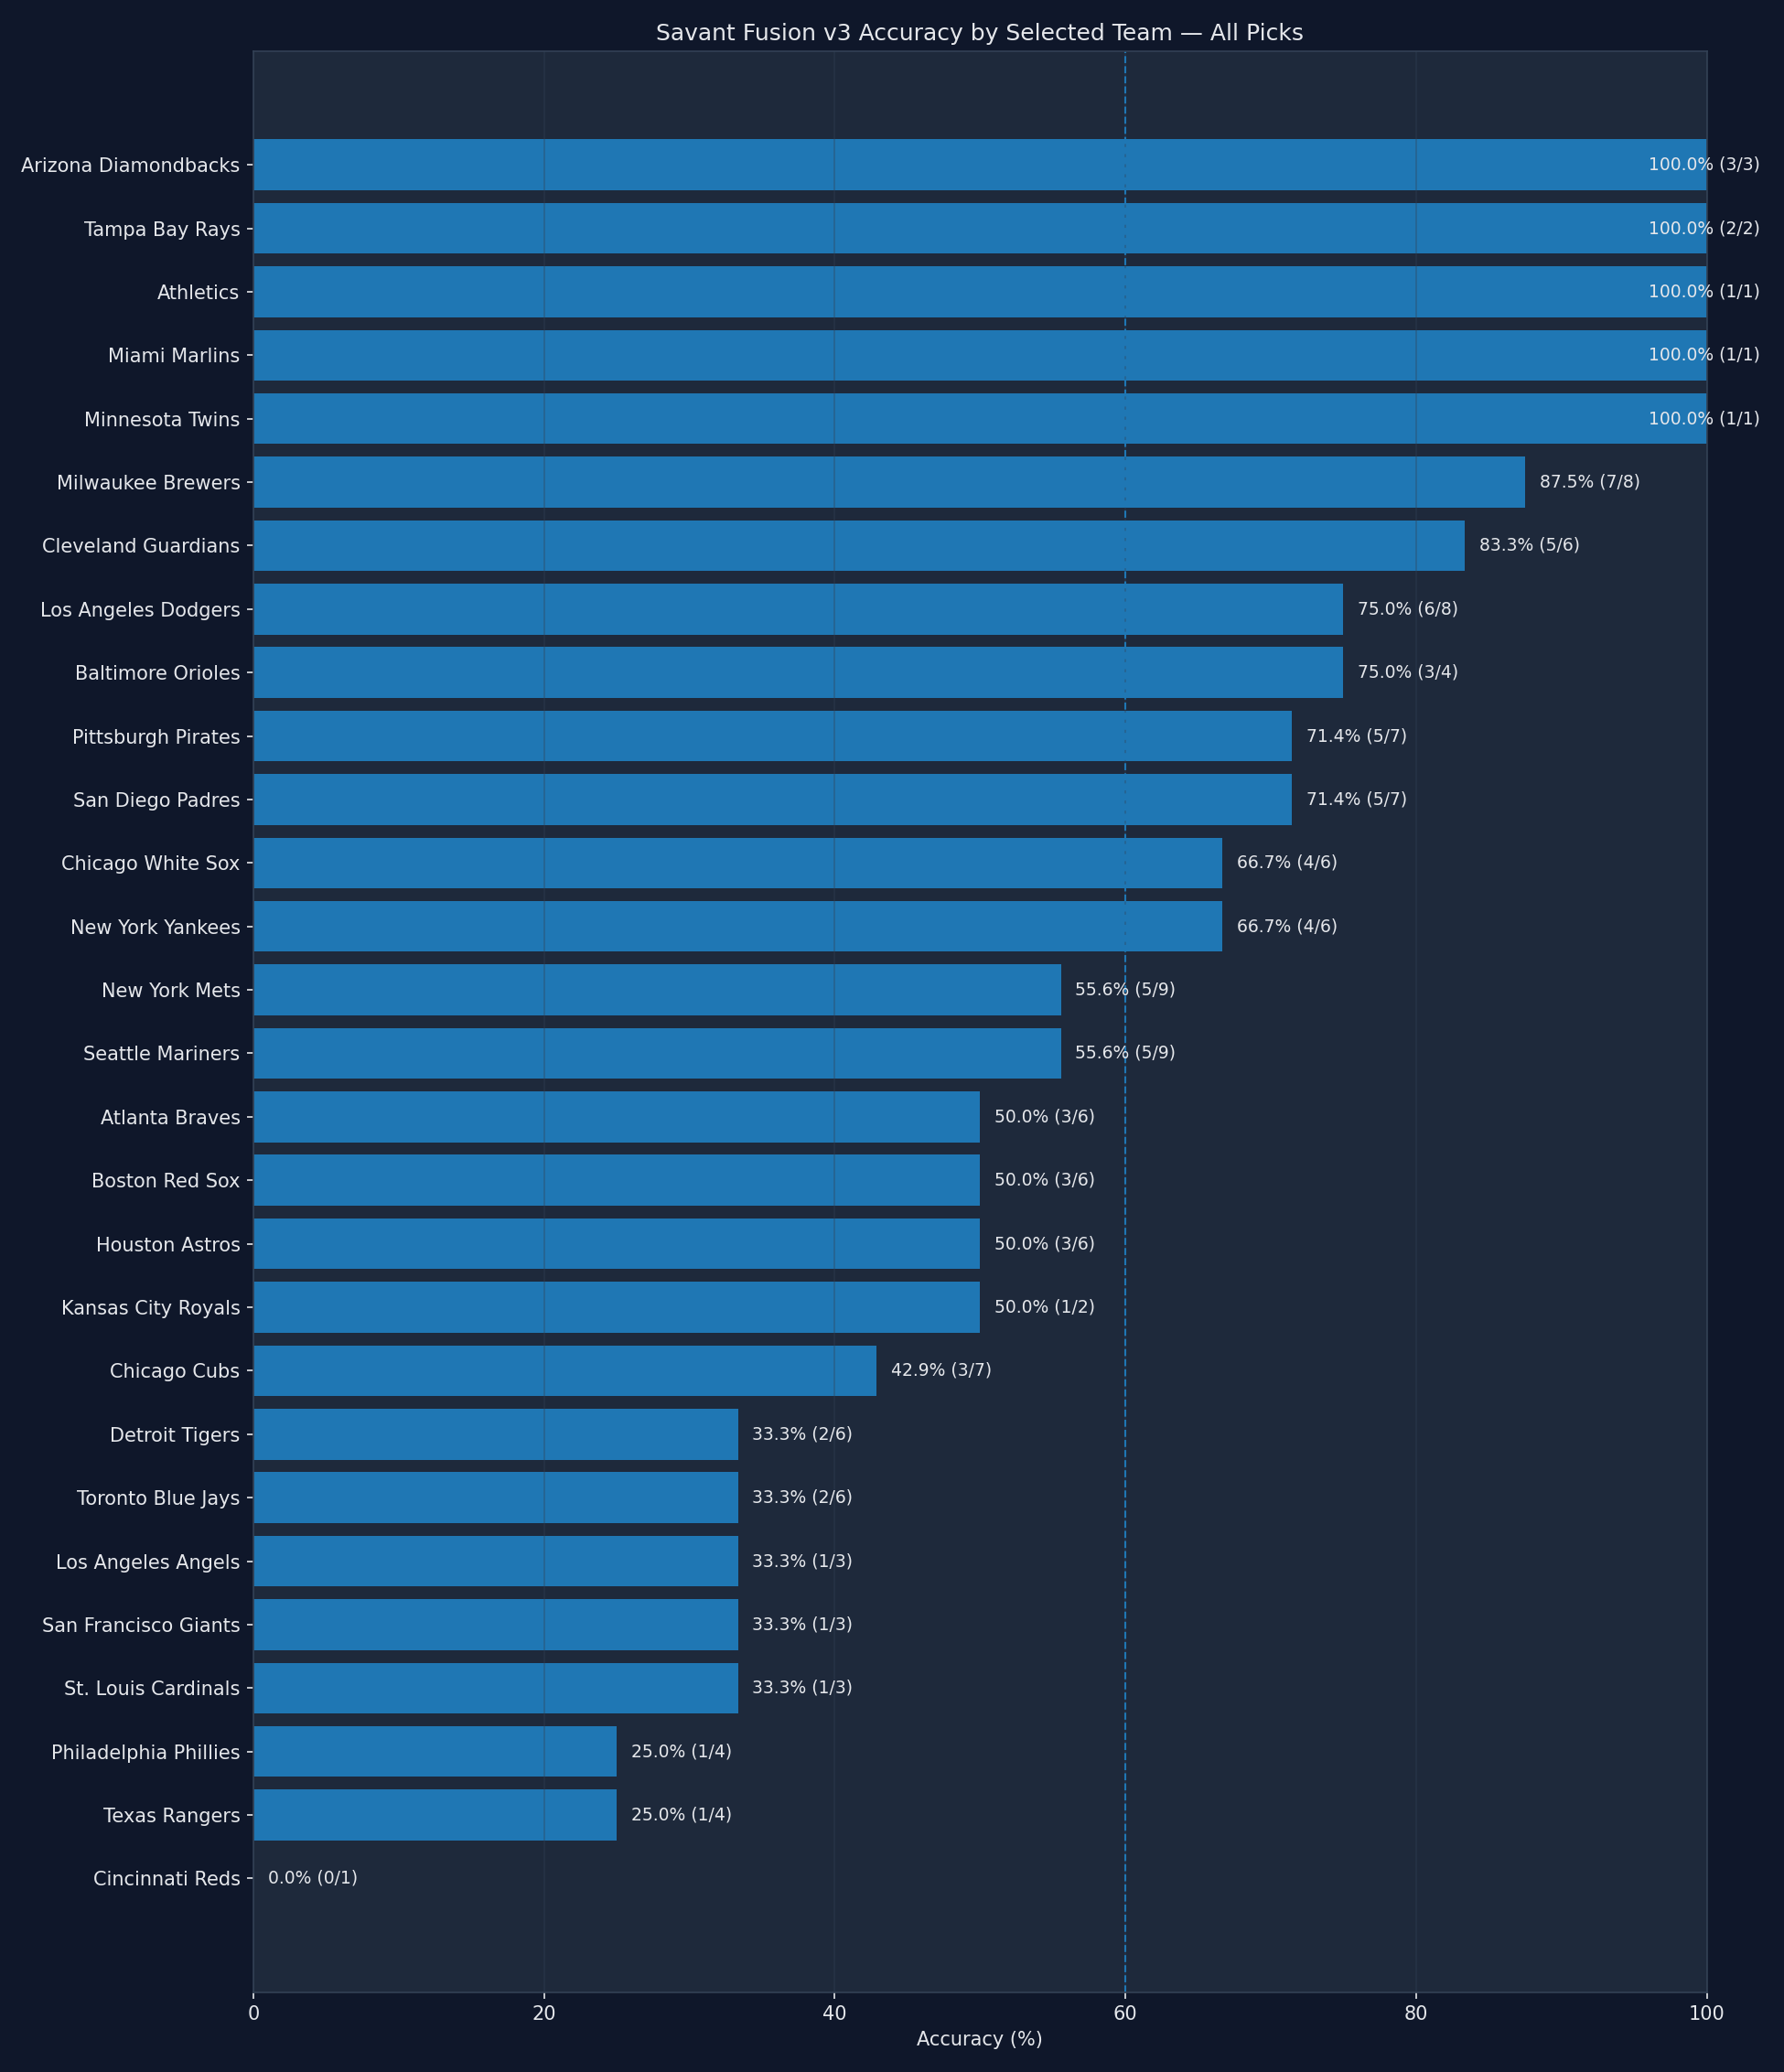

The file beside this chart, header and first rows:
team, selections, correct_predictions, incorrect_predictions, accuracy_pct
Arizona Diamondbacks, 3, 3, 0, 100.0
Tampa Bay Rays, 2, 2, 0, 100.0
Athletics, 1, 1, 0, 100.0
Miami Marlins, 1, 1, 0, 100.0
Minnesota Twins, 1, 1, 0, 100.0
Milwaukee Brewers, 8, 7, 1, 87.5
Cleveland Guardians, 6, 5, 1, 83.33
Los Angeles Dodgers, 8, 6, 2, 75.0
Baltimore Orioles, 4, 3, 1, 75.0
Pittsburgh Pirates, 7, 5, 2, 71.43
San Diego Padres, 7, 5, 2, 71.43
Chicago White Sox, 6, 4, 2, 66.67
New York Yankees, 6, 4, 2, 66.67
New York Mets, 9, 5, 4, 55.56
Seattle Mariners, 9, 5, 4, 55.56
Atlanta Braves, 6, 3, 3, 50.0
Boston Red Sox, 6, 3, 3, 50.0
Houston Astros, 6, 3, 3, 50.0
Kansas City Royals, 2, 1, 1, 50.0
Chicago Cubs, 7, 3, 4, 42.86
Detroit Tigers, 6, 2, 4, 33.33
Toronto Blue Jays, 6, 2, 4, 33.33
Los Angeles Angels, 3, 1, 2, 33.33
San Francisco Giants, 3, 1, 2, 33.33
St. Louis Cardinals, 3, 1, 2, 33.33
Philadelphia Phillies, 4, 1, 3, 25.0
Texas Rangers, 4, 1, 3, 25.0
Cincinnati Reds, 1, 0, 1, 0.0
